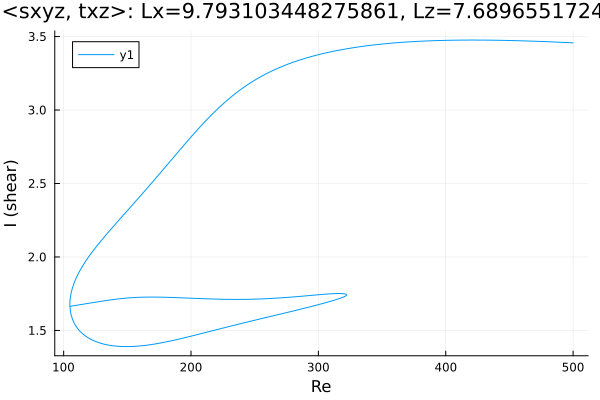

Data behind this chart, as committed beside it:
Re, shear
500.0, 3.457
499.3, 3.457
497.9, 3.458
496.5, 3.459
495.1, 3.459
493.7, 3.46
492.3, 3.46
490.9, 3.461
489.4, 3.461
488, 3.462
486.6, 3.462
485.2, 3.463
483.8, 3.463
482.4, 3.464
482.3, 3.464
480.9, 3.465
479.5, 3.465
478.1, 3.465
476.6, 3.466
475.2, 3.466
473.8, 3.467
472.4, 3.467
471, 3.468
469.6, 3.468
468.2, 3.469
466.7, 3.469
465.3, 3.469
463.9, 3.47
462.5, 3.47
461.1, 3.471
459.7, 3.471
458.3, 3.471
456.8, 3.472
455.4, 3.472
454, 3.472
452.6, 3.473
451.2, 3.473
449.8, 3.473
448.4, 3.473
446.9, 3.474
445.5, 3.474
444.1, 3.474
442.7, 3.474
441.3, 3.475
439.9, 3.475
438.5, 3.475
437, 3.475
435.6, 3.475
434.2, 3.475
432.8, 3.476
431.4, 3.476
430, 3.476
428.6, 3.476
427.1, 3.476
425.7, 3.476
424.3, 3.476
422.9, 3.476
421.5, 3.476
420.1, 3.476
418.7, 3.476
... 962 more rows
